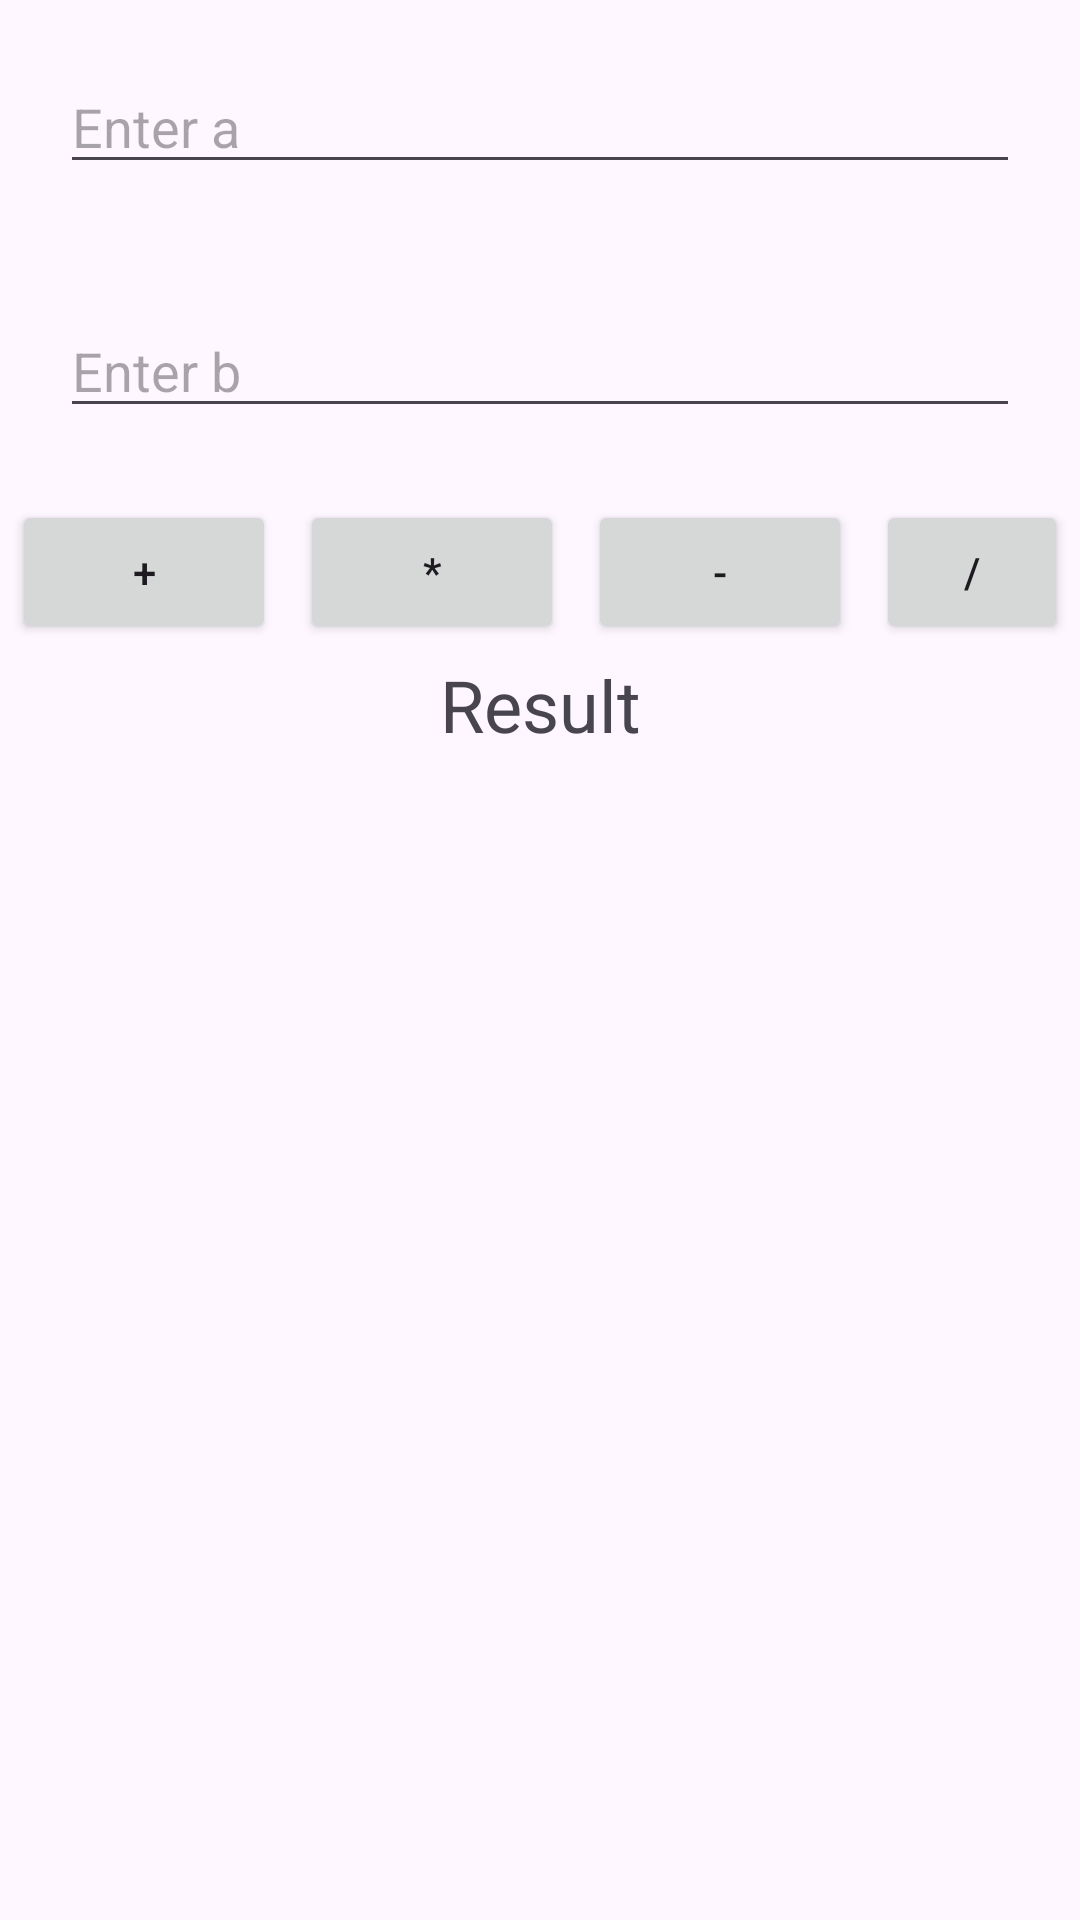

The Android layout XML behind this screen, and the referenced resources:
<!-- AndroidManifest.xml: application theme Theme.TutorialZHindusem -->
<!-- res/layout/activity_main.xml -->
<?xml version="1.0" encoding="utf-8"?>
<LinearLayout xmlns:android="http://schemas.android.com/apk/res/android"
    xmlns:app="http://schemas.android.com/apk/res-auto"
    xmlns:tools="http://schemas.android.com/tools"
    android:layout_width="match_parent"
    android:layout_height="match_parent"
    tools:context=".MainActivity"
    android:orientation="vertical">

    <EditText
        android:layout_width="match_parent"
        android:layout_height="wrap_content"
        android:id="@+id/et_a"
        android:inputType="number"
        android:layout_margin="20dp"
        android:hint="Enter a"/>

    <EditText
        android:layout_width="match_parent"
        android:layout_height="wrap_content"
        android:id="@+id/et_b"
        android:inputType="number"
        android:layout_margin="20dp"
        android:hint="Enter b"/>

    <LinearLayout
        android:layout_width="match_parent"
        android:layout_height="wrap_content"
        android:orientation="horizontal">


        <Button
            android:layout_width="wrap_content"
            android:layout_height="wrap_content"
            android:id="@+id/btn_add"
            android:layout_margin="4dp"
            android:text="+" />

        <Button
            android:layout_width="wrap_content"
            android:layout_height="wrap_content"
            android:id="@+id/btn_mul"
            android:layout_margin="4dp"
            android:text="*" />

        <Button
            android:layout_width="wrap_content"
            android:layout_height="wrap_content"
            android:id="@+id/btn_sub"
            android:layout_margin="4dp"
            android:text="-" />

        <Button
            android:layout_width="wrap_content"
            android:layout_height="wrap_content"
            android:id="@+id/btn_div"
            android:layout_margin="4dp"
            android:text="/" />

    </LinearLayout>

    <TextView
        android:layout_width="match_parent"
        android:layout_height="wrap_content"
        android:text="Result"
        android:id="@+id/result_tv"
        android:textSize="24sp"
        android:gravity="center"
        />


</LinearLayout>
<!-- resources referenced by this layout -->
<resources>
  <style name="Theme.TutorialZHindusem" parent="Base.Theme.TutorialZHindusem" />
  <style name="Base.Theme.TutorialZHindusem" parent="Theme.Material3.DayNight.NoActionBar">
          
          
      </style>
</resources>
